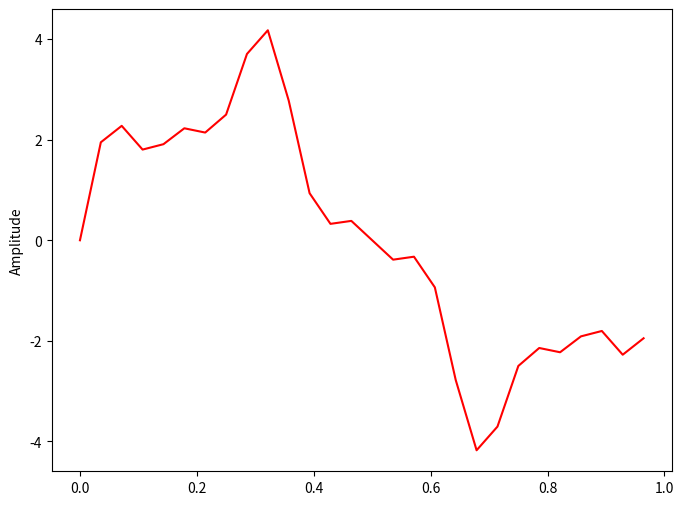
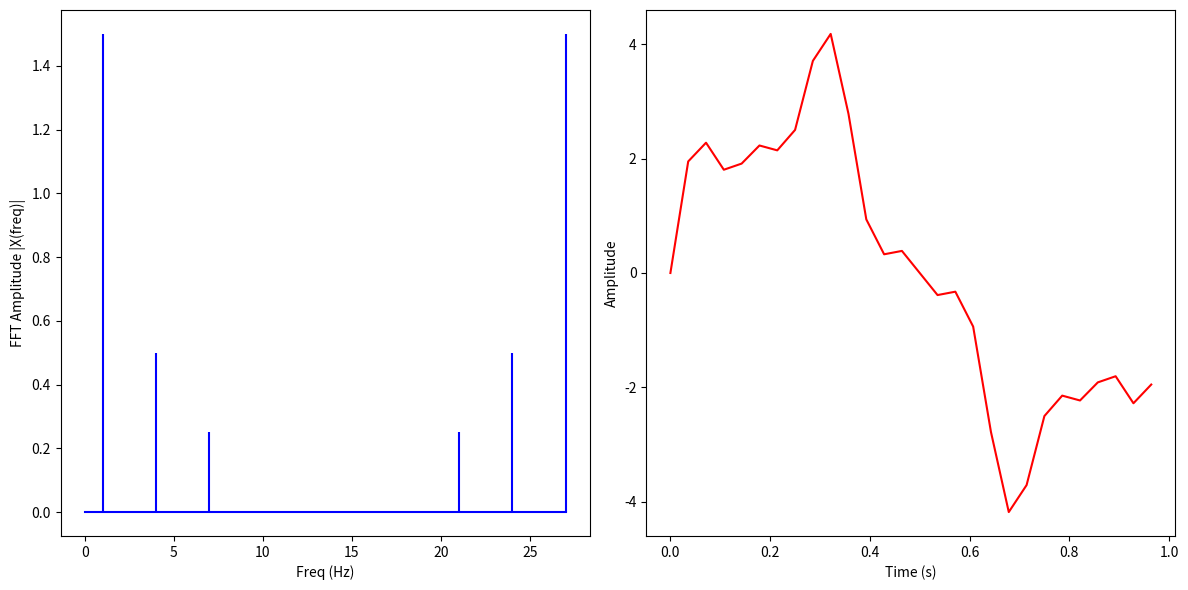
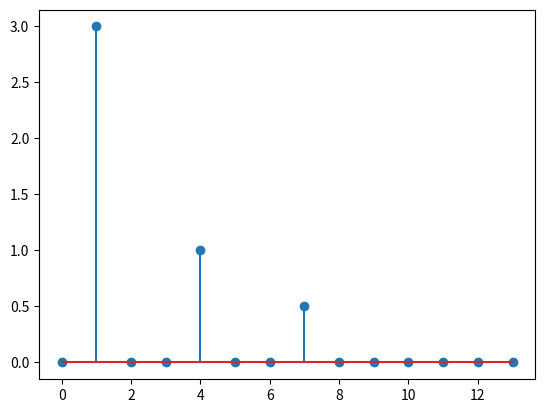

Python code for these plots, in order:
import matplotlib.pyplot as plt
import numpy as np

#ograniczenie widma
B = 14
# częstotliwoć próbkowania
fs = 2*B
# okres próbkowania
Ts = 1.0/fs
To = 1.0
t = np.arange(0,To,Ts)

f = 1
x = 3*np.sin(2*np.pi*f*t)

f = 4
x += np.sin(2*np.pi*f*t)

f =  7  
x += 0.5* np.sin(2*np.pi*f*t)

plt.figure(figsize = (8, 6))
plt.plot(t, x, 'r')
plt.ylabel('Amplitude')

plt.show()

from numpy.fft import fft, ifft

X = fft(x)

N = len(X)
k = np.arange(N)
T = N/fs
freq = k/T 

plt.figure(figsize = (12, 6))
plt.subplot(121)

plt.stem(freq, (np.abs(X)/N), 'b', \
         markerfmt=" ", basefmt="-b")
plt.xlabel('Freq (Hz)')
plt.ylabel('FFT Amplitude |X(freq)|')
#plt.xlim(0, 10)

plt.subplot(122)
plt.plot(t, ifft(X), 'r')
plt.xlabel('Time (s)')
plt.ylabel('Amplitude')
plt.tight_layout()
plt.show()


#obliczenie fft z scipy
import scipy.fftpack as fft

F = fft.fft(x)
freq = fft.fftfreq(N,1.0/fs)
mask = np.where(freq>=0)
plt.figure()
plt.stem(freq[mask],2*np.abs(F[mask])/N)

